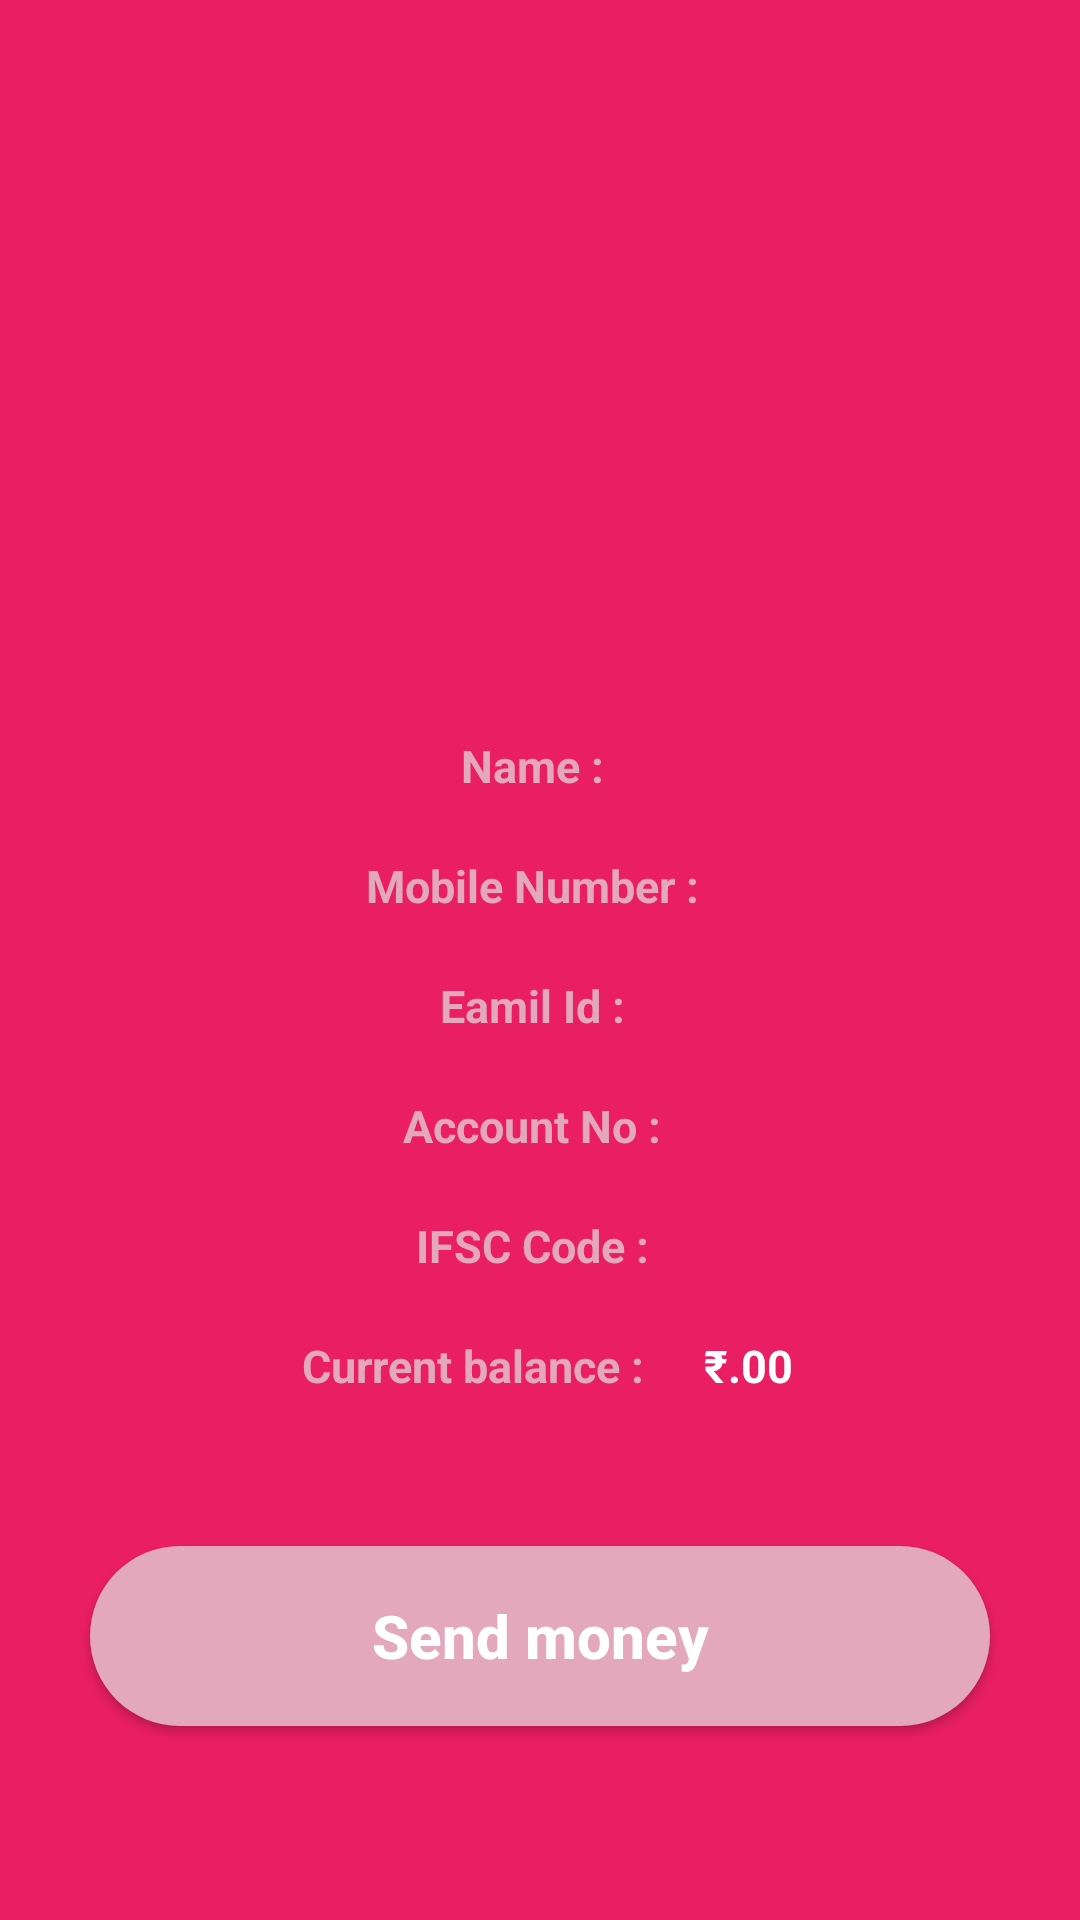

Layout XML and referenced resources for this Android screen:
<!-- AndroidManifest.xml: application theme Theme.SparkBankingSystem -->
<!-- res/layout/userdata.xml -->
<?xml version="1.0" encoding="utf-8"?>
<ScrollView xmlns:android="http://schemas.android.com/apk/res/android"
    xmlns:app="http://schemas.android.com/apk/res-auto"
    xmlns:tools="http://schemas.android.com/tools"
    android:layout_width="match_parent"
    android:layout_height="match_parent"
    android:background="#E91E63"
    tools:context=".userdata">

    <RelativeLayout
        android:layout_width="match_parent"
        android:layout_height="wrap_content">



        <ImageView
            android:id="@+id/profile"
            android:layout_width="wrap_content"
            android:layout_height="200dp"
            android:layout_marginTop="15dp"
            android:layout_centerHorizontal="true"
            android:src="@drawable/sparks" />

        <LinearLayout
            android:id="@+id/user_name"
            android:layout_width="match_parent"
            android:layout_height="wrap_content"
            android:layout_marginTop="30dp"
            android:gravity="center_horizontal"
            android:layout_marginLeft="15dp"
            android:layout_below="@id/profile">
            <TextView
                android:layout_width="wrap_content"
                android:layout_height="wrap_content"
                android:textSize="15dp"
                android:textStyle="bold"
                android:textColor="#E4A8BD"
                android:text="Name :"
                android:layout_marginRight="20dp"></TextView>
            <TextView
                android:id="@+id/username"
                android:layout_width="wrap_content"
                android:layout_height="30dp"
                android:textSize="15dp"
                android:textColor="#FFFFFF"
                android:textStyle="bold"></TextView>
        </LinearLayout>

        <LinearLayout
            android:id="@+id/mobile_no"
            android:layout_width="match_parent"
            android:layout_height="wrap_content"
            android:layout_marginTop="10dp"
            android:gravity="center_horizontal"
            android:layout_marginLeft="15dp"
            android:layout_below="@id/user_name">
            <TextView
                android:layout_width="wrap_content"
                android:layout_height="wrap_content"
                android:textSize="15dp"
                android:textStyle="bold"
                android:textColor="#E4A8BD"
                android:text="Mobile Number :"
                android:layout_marginRight="20dp"></TextView>
            <TextView
                android:id="@+id/userphonenumber"
                android:layout_width="wrap_content"
                android:layout_height="30dp"
                android:textSize="15dp"
                android:textStyle="bold"
                android:textColor="#FFFF"></TextView>
        </LinearLayout>

        <LinearLayout
            android:id="@+id/email_id"
            android:layout_width="match_parent"
            android:layout_height="wrap_content"
            android:layout_marginTop="10dp"
            android:gravity="center_horizontal"
            android:layout_marginLeft="15dp"
            android:layout_below="@id/mobile_no">
            <TextView
                android:layout_width="wrap_content"
                android:layout_height="wrap_content"
                android:textSize="15dp"
                android:textStyle="bold"
                android:text="Eamil Id :"
                android:textColor="#E4A8BD"
                android:layout_marginRight="20dp"></TextView>
            <TextView
                android:id="@+id/email"
                android:layout_width="wrap_content"
                android:layout_height="30dp"
                android:textSize="15dp"
                android:textStyle="bold"
                android:textColor="#FFF"></TextView>
        </LinearLayout>

        <LinearLayout
            android:id="@+id/bank_account_no"
            android:layout_width="match_parent"
            android:gravity="center_horizontal"
            android:layout_height="wrap_content"
            android:layout_marginTop="10dp"
            android:layout_marginLeft="15dp"
            android:layout_below="@id/email_id">
            <TextView
                android:layout_width="wrap_content"
                android:layout_height="wrap_content"
                android:textSize="15dp"
                android:textStyle="bold"
                android:textColor="#E4A8BD"
                android:text="Account No :"
                android:layout_marginRight="20dp"></TextView>
            <TextView
                android:id="@+id/account_no"
                android:layout_width="wrap_content"
                android:layout_height="30dp"
                android:textSize="15dp"
                android:textStyle="bold"
                android:textColor="#FFFF"></TextView>
        </LinearLayout>

        <LinearLayout
            android:id="@+id/ifsc"
            android:layout_width="match_parent"
            android:layout_height="wrap_content"
            android:layout_marginTop="10dp"
            android:gravity="center_horizontal"
            android:layout_marginLeft="15dp"
            android:layout_below="@id/bank_account_no">
            <TextView
                android:layout_width="wrap_content"
                android:layout_height="wrap_content"
                android:textSize="15dp"
                android:textStyle="bold"
                android:textColor="#E4A8BD"
                android:text="IFSC Code :"
                android:layout_marginRight="20dp"></TextView>
            <TextView
                android:id="@+id/ifsc_code"
                android:layout_width="wrap_content"
                android:layout_height="30dp"
                android:textSize="15dp"
                android:textStyle="bold"
                android:textColor="#FFF"></TextView>
        </LinearLayout>

        <LinearLayout
            android:id="@+id/current_balance"
            android:layout_width="match_parent"
            android:layout_height="wrap_content"
            android:gravity="center_horizontal"
            android:layout_marginTop="10dp"
            android:layout_marginLeft="15dp"

            android:layout_below="@id/ifsc">
            <TextView
                android:layout_width="wrap_content"
                android:layout_height="wrap_content"
                android:textSize="15dp"
                android:textStyle="bold"
                android:textColor="#E4A8BD"
                android:text="Current balance :"
                android:layout_marginRight="20dp"></TextView>

            <LinearLayout
                android:layout_width="wrap_content"
                android:layout_height="wrap_content"
                android:layout_alignParentRight="true"
                android:layout_centerVertical="true"

                android:layout_marginRight="10dp">

                <TextView
                    android:id="@+id/rupee"
                    android:layout_width="wrap_content"
                    android:layout_height="wrap_content"
                    android:text="₹"
                    android:textSize="15sp"
                    android:textStyle="bold"
                    android:textColor="#FFFFFF"></TextView>

                <TextView
                    android:id="@+id/balance"
                    android:layout_width="wrap_content"
                    android:layout_height="wrap_content"
                    android:textSize="15sp"
                    android:textStyle="bold"
                    android:textColor="#FFFFFF"></TextView>
                <TextView
                    android:id="@+id/rupeeslash"
                    android:layout_width="wrap_content"
                    android:layout_height="wrap_content"
                    android:text=".00"
                    android:textSize="15sp"
                    android:textStyle="bold"
                    android:textColor="#FFFFFF"></TextView>
            </LinearLayout>
        </LinearLayout>

        <Button
            android:id="@+id/transfer_button"
            android:layout_width="300dp"
            android:layout_height="60dp"
            android:layout_below="@id/current_balance"
            android:layout_centerHorizontal="true"
            android:layout_marginTop="50dp"
            android:layout_marginBottom="50dp"
            android:drawableRight="@drawable/send"
            android:background="@drawable/rounded_button"
            android:paddingVertical="5dp"
            android:paddingHorizontal="5dp"
            android:text="Send money"
            android:textAllCaps="false"
            android:textColor="@color/white"
            android:textSize="20dp"
            android:textStyle="bold"></Button>
    </RelativeLayout>
</ScrollView>
<!-- resources referenced by this layout -->
<resources>
  <color name="white">#FFFFFFFF</color>
  <!-- drawable rounded_button (drawable-v24) -->
  <?xml version="1.0" encoding="utf-8"?>
  <shape xmlns:android="http://schemas.android.com/apk/res/android"
      android:shape="rectangle">
  
      <solid android:color="#E4A8BD" />
      <corners android:radius="50dp" />
  
  </shape>
  <style name="Theme.SparkBankingSystem" parent="Theme.MaterialComponents.DayNight.NoActionBar">
          
          <item name="colorPrimary">@color/purple_500</item>
          <item name="colorPrimaryVariant">@color/purple_700</item>
          <item name="colorOnPrimary">@color/white</item>
          
          <item name="colorSecondary">@color/teal_200</item>
          <item name="colorSecondaryVariant">@color/teal_700</item>
          <item name="colorOnSecondary">@color/black</item>
          
          <item name="android:statusBarColor" tools:targetApi="l">?attr/colorPrimaryVariant</item>
          
      </style>
  <color name="purple_500">#FF6200EE</color>
  <color name="purple_700">#FF3700B3</color>
  <color name="teal_200">#FF03DAC5</color>
  <color name="teal_700">#FF018786</color>
  <color name="black">#FF000000</color>
</resources>
